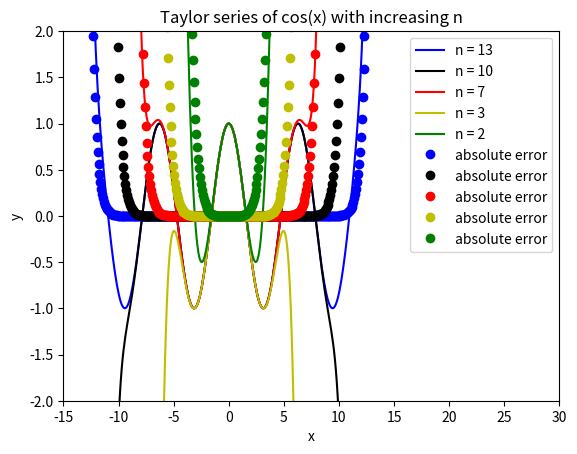

Python code for this plot:
import matplotlib.pyplot as plt
import numpy as np

# a) and b) series of aj and sj implemented in a function

def cos_Taylor(x, n):
    s = 0
    a = 1.0
    for i in range(1, n + 2):             # difference equation without using arrays
        s += a                            # I think this is the best way, because the
        a *= -x**2/float((2*i - 1)*(2*i)) # program doesn't save all values, and takes less memory
    return s, abs(a)

# c) test function

def test_cos_Taylor():  # test function for cos_Taylor(1,2)
    # x = 1, n = 2
    expected = 1 - 1./2 + 1./24
    computed = cos_Taylor(1, 2)[0]
    tol = 1e-14
    success = abs(expected - computed) < tol
    msg = 'function failed, expected %.16f got %.16f' % (expected, computed)
    assert success, msg

test_cos_Taylor()

# d) plot

x = np.linspace(-4*np.pi, 4*np.pi, 301)              # plot of s
plt.plot(x, cos_Taylor(x,14)[0],'b-',label='n = 13') # the plot showed that the accuracy improved
plt.plot(x, cos_Taylor(x,11)[0],'k-',label='n = 10') # when n increased and when x decreased
plt.plot(x, cos_Taylor(x,8)[0], 'r-',label='n = 7' )
plt.plot(x, cos_Taylor(x,5)[0], 'y-',label='n = 3' )
plt.plot(x, cos_Taylor(x,2)[0], 'g-',label='n = 2' )
plt.plot(x, cos_Taylor(x,14)[1],'bo',label='absolute error') # plot of a, just to illustrate the
plt.plot(x, cos_Taylor(x,11)[1],'ko',label='absolute error') # absoulute error for each previous graph
plt.plot(x, cos_Taylor(x,8)[1] ,'ro',label='absolute error')
plt.plot(x, cos_Taylor(x,5)[1] ,'yo',label='absolute error')
plt.plot(x, cos_Taylor(x,2)[1] ,'go',label='absolute error')
plt.axis([-15,30,-2,2])
plt.title('Taylor series of cos(x) with increasing n')
plt.xlabel('x')
plt.ylabel('y')
plt.legend()
plt.show()

"""
[redacted]

"""
